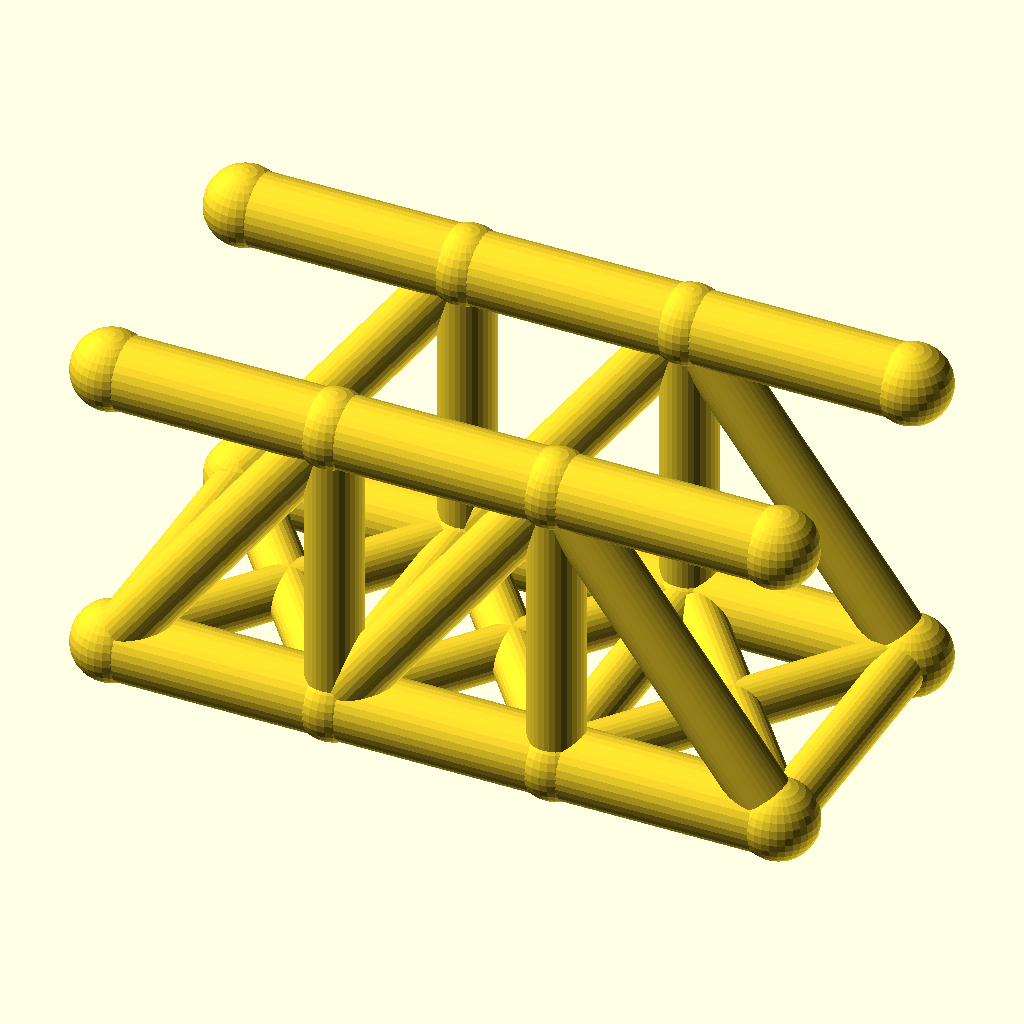
Cell 1 — every parameter at its default value.
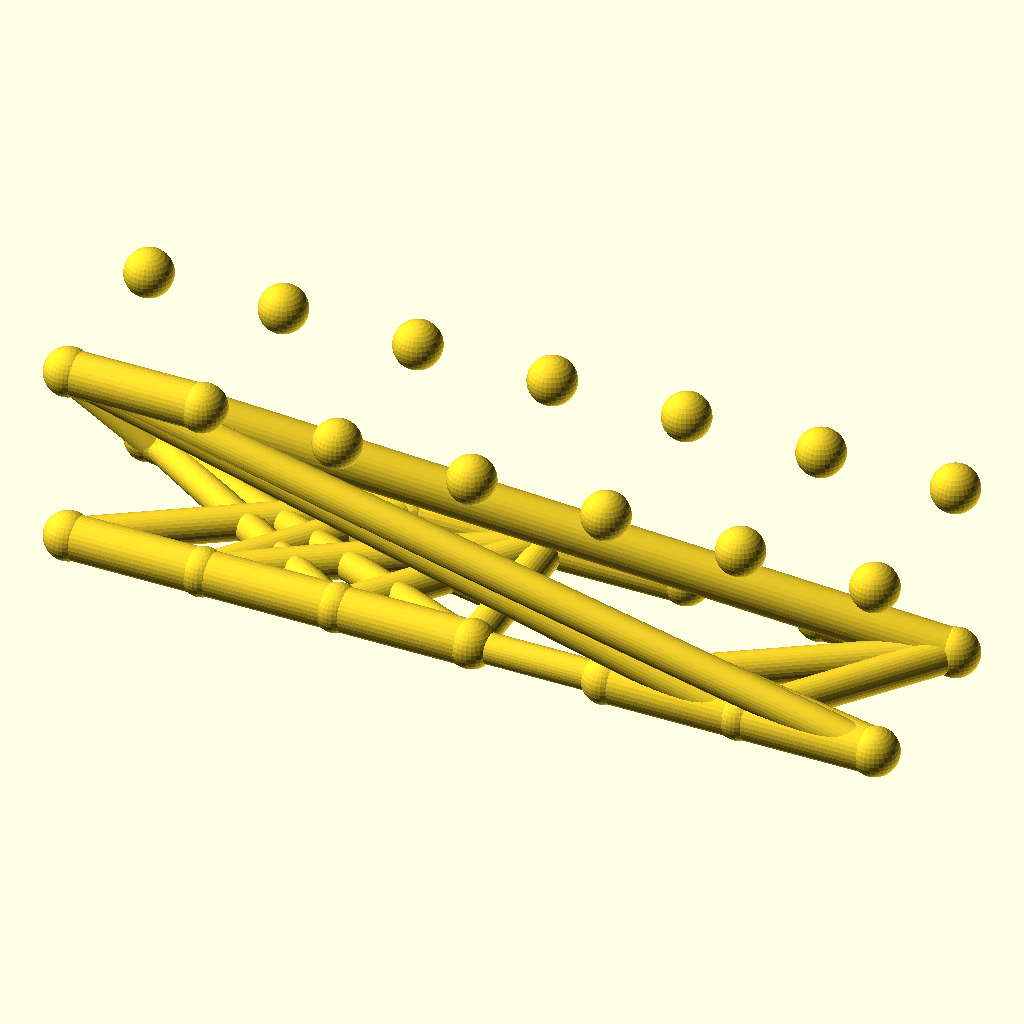
Cell 2 — panels set to 6, the other parameters unchanged.
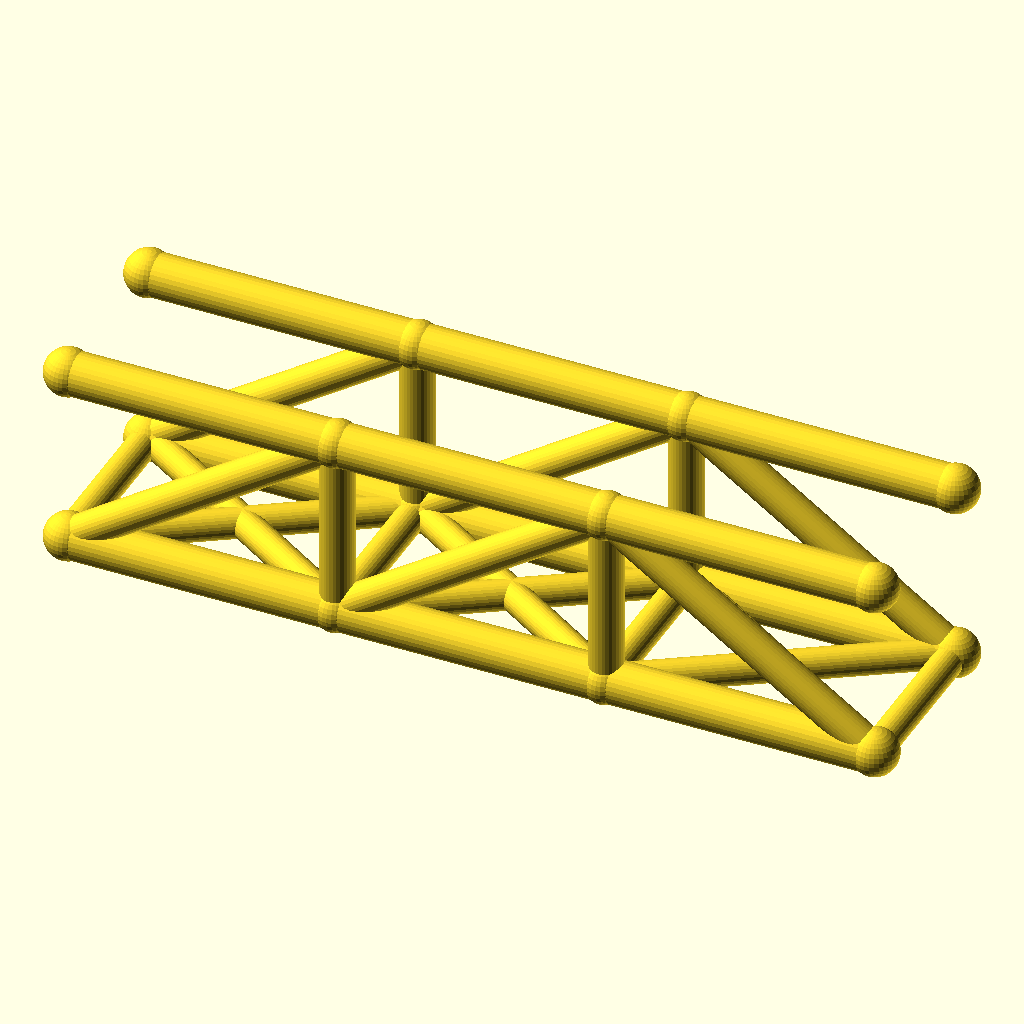
Cell 3 — panel_p set to 56, the other parameters unchanged.
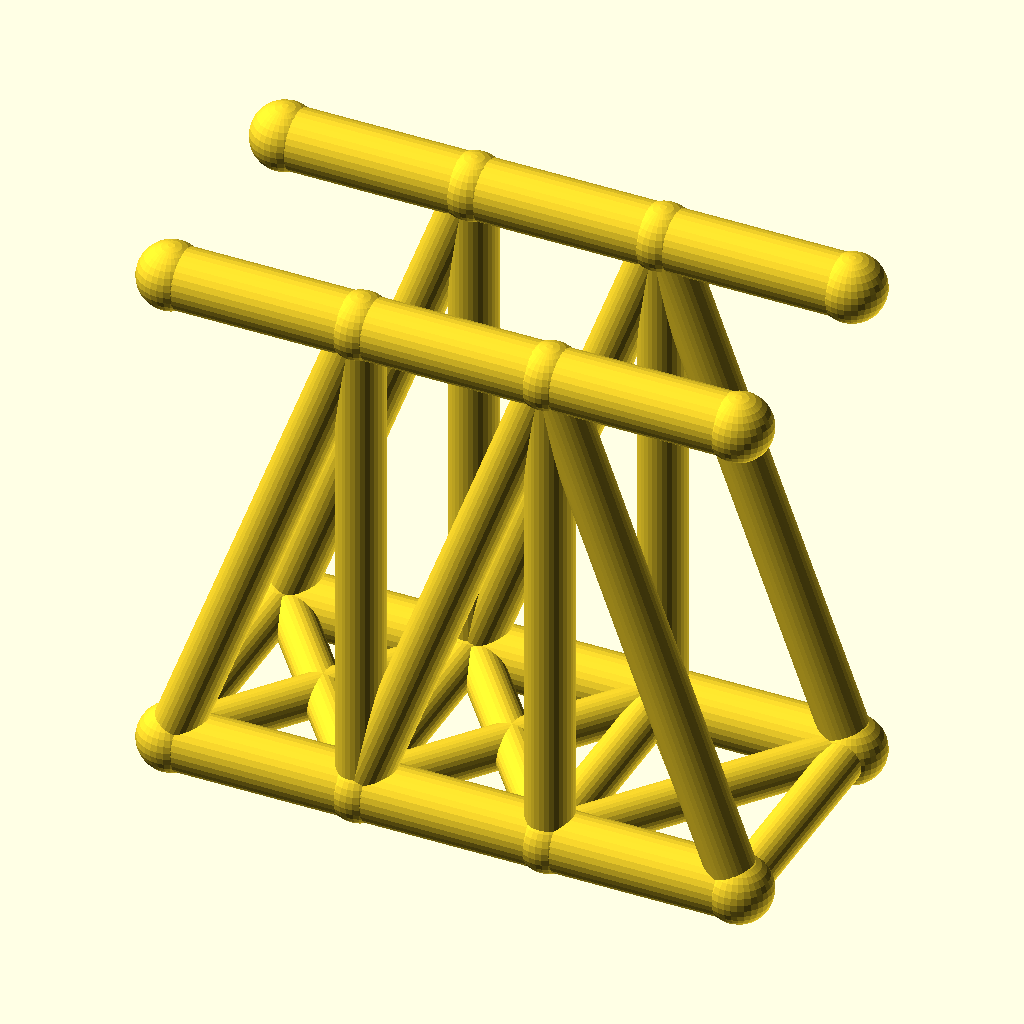
Cell 4 — truss_h set to 75.6, the other parameters unchanged.
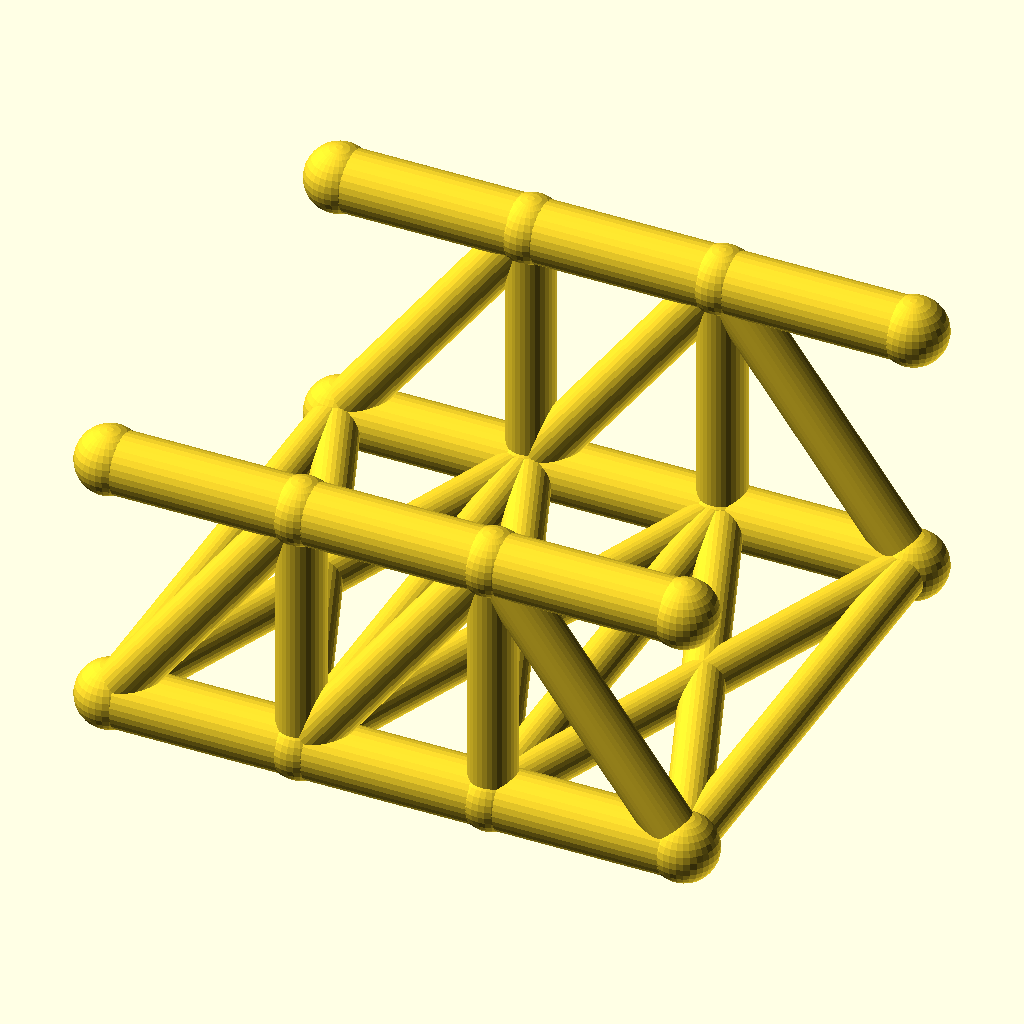
Cell 5: the same model with track = 72.
All cells are drawn from the same view direction (rotation 55°, 0°, 25°, orthographic, colour scheme Cornfield), but the view is re-fitted for each cell, so position and scale can differ between cells as well as the parameter.
Source of the model, optional_data/data/wire2/bridgetrusses/scene_0104.scad:
$fn = 32;

// ----------------------------------------------------------------------
// Pratt through truss: span 84 mm, 3 panels, two trusses 36 mm apart
// ----------------------------------------------------------------------

// --- parameters (mm) ---
panels = 3;               // number of equal panels per truss
panel_p = 28;             // panel length, X
span = 84;                // truss span between end joints
truss_h = 37.8;           // truss height, Z
track = 36;               // distance between the two trusses, Y
chord_r = 4.5;            // chord member radius
web_r = 3.5;              // web member radius
deck_r = 3.1;             // deck beam radius
joint_r = 4.9;            // joint ball radius

bbox_x = span + 2 * joint_r;  // overall X, joints included
bbox_y = track + 2 * joint_r;  // overall Y, joints included
bbox_z = truss_h + 2 * joint_r;  // overall Z, joints included
chord_d = 2 * chord_r;  // chord stock diameter
web_d = 2 * web_r;  // web stock diameter
deck_d = 2 * deck_r;  // deck beam diameter
joint_d = 2 * joint_r;  // joint ball diameter
nodes = [for (side = [-1, 1], i = [0 : panels]) [i * panel_p, side * track / 2, 0], for (side = [-1, 1], i = [0 : panels]) [i * panel_p, side * track / 2, truss_h]];

module member(a, b, r) {
  /* round stock from joint a to joint b, ends buried in the joint balls */
  d = b - a;
  length = norm(d);
  translate(a) rotate([0, acos(d[2] / length), atan2(d[1], d[0])])
    cylinder(h = length, r = r);
}

module joint(p, r) {
  /* ball at the joint centre, fatter than every member meeting there */
  translate(p) sphere(r = r);
}

/* members - each call is one graph edge */
member(nodes[0], nodes[1], chord_r);
member(nodes[1], nodes[2], chord_r);
member(nodes[2], nodes[3], chord_r);
member(nodes[8], nodes[9], chord_r);
member(nodes[9], nodes[10], chord_r);
member(nodes[10], nodes[11], chord_r);
member(nodes[1], nodes[9], web_r);
member(nodes[2], nodes[10], web_r);
member(nodes[0], nodes[9], web_r);
member(nodes[1], nodes[10], web_r);
member(nodes[10], nodes[3], web_r);
member(nodes[4], nodes[5], chord_r);
member(nodes[5], nodes[6], chord_r);
member(nodes[6], nodes[7], chord_r);
member(nodes[12], nodes[13], chord_r);
member(nodes[13], nodes[14], chord_r);
member(nodes[14], nodes[15], chord_r);
member(nodes[5], nodes[13], web_r);
member(nodes[6], nodes[14], web_r);
member(nodes[4], nodes[13], web_r);
member(nodes[5], nodes[14], web_r);
member(nodes[14], nodes[7], web_r);
member(nodes[0], nodes[4], deck_r);
member(nodes[1], nodes[5], deck_r);
member(nodes[2], nodes[6], deck_r);
member(nodes[3], nodes[7], deck_r);
member(nodes[0], nodes[5], deck_r);
member(nodes[4], nodes[1], deck_r);
member(nodes[1], nodes[6], deck_r);
member(nodes[5], nodes[2], deck_r);
member(nodes[2], nodes[7], deck_r);
member(nodes[6], nodes[3], deck_r);

/* joint balls */
for (p = nodes) joint(p, joint_r);
Customizer parameters (derived from the source; name, type, default, range or options):
panels: number, default 3
panel_p: number, default 28
span: number, default 84
truss_h: number, default 37.8
track: number, default 36
chord_r: number, default 4.5
web_r: number, default 3.5
deck_r: number, default 3.1
joint_r: number, default 4.9
